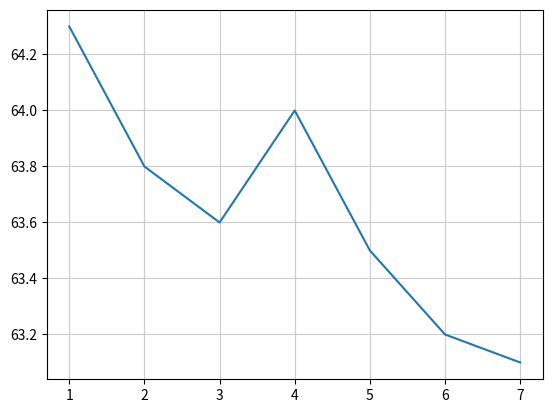

Reproduce this figure in Python.
"""
ローカルで試す方法
1. Anaconddaをインストール
https://www.anaconda.com/products/distribution

2. VSCodeでTerminal > NewTerminalでターミナルを開く
3. list_3-1.pyがあるディクレトリに移動
cd section_3
4. 以下コマンドで実行
python3 list_3-1.py
"""
import matplotlib.pyplot as plt

# データ
x = [1,2,3,4,5,6,7]
y = [64.3, 63.8, 63.6, 64.0, 63.5, 63.2, 63.1]

# グラフを描画
plt.plot(x, y) #折れ線を描画
plt.grid(color='0.8') # グリッドを表示
plt.show() # 画面に表示